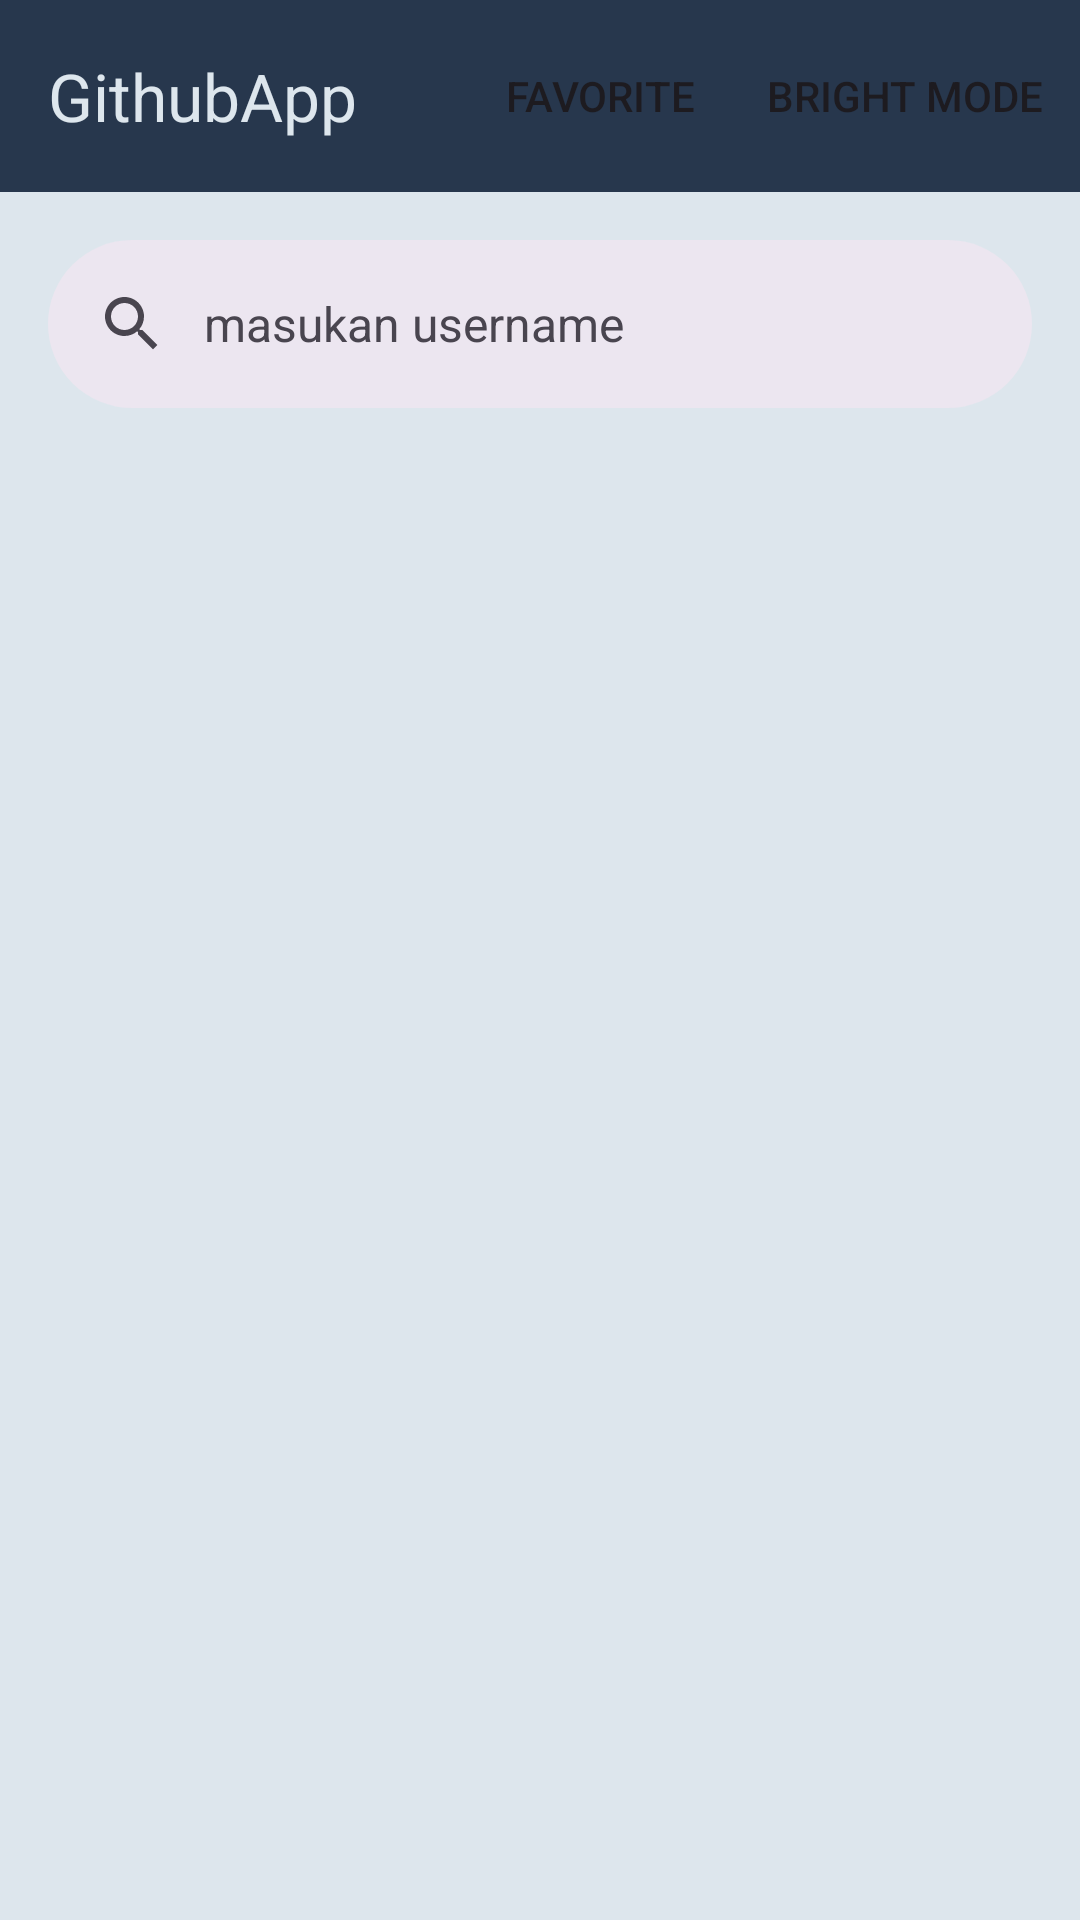

Write the Android layout XML for this screen, with the resource values it uses.
<!-- AndroidManifest.xml: application theme Theme.GithubApp -->
<!-- res/layout/activity_main.xml -->
<?xml version="1.0" encoding="utf-8"?>
<androidx.constraintlayout.widget.ConstraintLayout xmlns:android="http://schemas.android.com/apk/res/android"
    xmlns:app="http://schemas.android.com/apk/res-auto"
    xmlns:tools="http://schemas.android.com/tools"
    android:layout_width="match_parent"
    android:layout_height="match_parent"
    android:id="@+id/activity_main"
    style="@style/background"
    tools:context=".ui.MainActivity">


    <com.google.android.material.search.SearchBar
        android:id="@+id/searchBar"
        android:layout_width="0dp"
        android:layout_height="wrap_content"
        android:layout_marginHorizontal="16dp"
        android:layout_marginTop="16dp"
        android:hint="@string/searchbar_hint"
        app:layout_constraintEnd_toEndOf="parent"
        app:layout_constraintStart_toStartOf="parent"
        app:layout_constraintTop_toBottomOf="@id/appbar"/>
    <com.google.android.material.search.SearchView
        android:id="@+id/searchView"
        android:layout_width="0dp"
        android:layout_height="0dp"
        android:hint="@string/searchbar_hint"
        app:layout_anchor="@id/searchBar"
        app:layout_constraintBottom_toBottomOf="parent"
        app:layout_constraintEnd_toEndOf="parent"
        app:layout_constraintStart_toStartOf="parent"
        app:layout_constraintTop_toTopOf="parent">

    </com.google.android.material.search.SearchView>

    <androidx.recyclerview.widget.RecyclerView
        android:id="@+id/rv_user"
        android:layout_width="0dp"
        android:layout_height="0dp"
        android:layout_marginTop="4dp"
        app:layout_constraintBottom_toBottomOf="parent"
        app:layout_constraintEnd_toEndOf="parent"
        app:layout_constraintStart_toStartOf="parent"
        app:layout_constraintTop_toBottomOf="@id/searchBar"
        tools:listitem="@layout/item_row_user" />

    <ProgressBar
        android:id="@+id/progressBar"
        style="?android:attr/progressBarStyle"
        android:layout_width="wrap_content"
        android:layout_height="wrap_content"
        android:visibility="gone"
        app:layout_constraintBottom_toBottomOf="parent"
        app:layout_constraintEnd_toEndOf="parent"
        app:layout_constraintStart_toStartOf="parent"
        app:layout_constraintTop_toTopOf="parent"
        tools:visibility="visible" />

    <ImageView
        android:id="@+id/img_search"
        android:layout_width="300dp"
        android:layout_height="300dp"
        android:src="@drawable/people_searchsvg"
        app:layout_constraintBottom_toBottomOf="parent"
        app:layout_constraintTop_toTopOf="parent"
        app:layout_constraintEnd_toEndOf="parent"
        app:layout_constraintStart_toStartOf="parent"
        android:visibility="gone"
        tools:visibility="visible"/>

    <com.google.android.material.appbar.AppBarLayout
        android:id="@+id/appbar"
        android:layout_width="match_parent"
        android:layout_height="wrap_content"
        app:layout_constraintTop_toTopOf="parent"
        android:backgroundTint="@color/PickledBluewood">
        <com.google.android.material.appbar.MaterialToolbar
            android:id="@+id/topAppBar"
            android:layout_width="match_parent"
            android:layout_height="?attr/actionBarSize"
            app:menu="@menu/option_menu"
            app:titleTextColor="@color/white"
            app:title="@string/app_name" />
    </com.google.android.material.appbar.AppBarLayout>

</androidx.constraintlayout.widget.ConstraintLayout>
<!-- res/layout/item_row_user.xml (included above) -->
<?xml version="1.0" encoding="utf-8"?>
<androidx.cardview.widget.CardView xmlns:android="http://schemas.android.com/apk/res/android"
    xmlns:app="http://schemas.android.com/apk/res-auto"
    xmlns:tools="http://schemas.android.com/tools"
    android:layout_width="match_parent"
    android:layout_height="wrap_content"
    android:layout_gravity="center"
    android:layout_marginStart="8dp"
    android:layout_marginTop="4dp"
    android:layout_marginEnd="8dp"
    android:layout_marginBottom="4dp"
    app:cardCornerRadius="4dp"
    android:id="@+id/cv_item_user">

    <androidx.constraintlayout.widget.ConstraintLayout
        android:layout_width="match_parent"
        android:layout_height="match_parent"
        android:padding="8dp"
        style="@style/cardProfile">

        <de.hdodenhof.circleimageview.CircleImageView
            android:id="@+id/img_profile"
            android:layout_width="50dp"
            android:layout_height="61dp"
            android:layout_marginStart="8dp"
            android:scaleType="centerCrop"
            app:layout_constraintBottom_toBottomOf="parent"
            app:layout_constraintStart_toStartOf="parent"
            app:layout_constraintTop_toTopOf="parent"
            tools:src="@tools:sample/avatars" />

        <TextView
            android:id="@+id/tv_name"
            android:layout_width="wrap_content"
            android:layout_height="wrap_content"
            android:layout_marginStart="8dp"
            android:layout_marginEnd="8dp"
            style="@style/cardProfile"
            android:text="@string/profile_name"
            app:layout_constraintBottom_toBottomOf="@+id/img_profile"
            app:layout_constraintEnd_toEndOf="parent"
            app:layout_constraintHorizontal_bias="0.032"
            app:layout_constraintStart_toEndOf="@+id/img_profile"
            app:layout_constraintTop_toTopOf="@+id/img_profile"
            tools:layout_marginStart="8dp"
            tools:textStyle="bold" />

    </androidx.constraintlayout.widget.ConstraintLayout>
</androidx.cardview.widget.CardView>
<!-- resources referenced by this layout -->
<resources>
  <color name="PickledBluewood">#27374D</color>
  <color name="white">#DDE6ED</color>
  <!-- drawable people_searchsvg: png bitmap (drawable, 171776 bytes) -->
  <string name="app_name">GithubApp</string>
  <string name="profile_name">Nama</string>
  <string name="searchbar_hint">masukan username</string>
  <style name="background">
          <item name="android:background">@color/white</item>
      </style>
  <style name="cardProfile">
          <item name="android:fontFamily">@font/poppins</item>
          <item name="android:background">@color/BlueBayoux</item>
          <item name="android:textColor">@color/white</item>
          <item name="android:textSize">20sp</item>
      </style>
  <style name="Theme.GithubApp" parent="Base.Theme.GithubApp" />
  <color name="BlueBayoux">#526D82</color>
  <style name="Base.Theme.GithubApp" parent="Theme.Material3.DayNight.NoActionBar">
          <item name="colorPrimary">@color/PickledBluewood</item>
          <item name="colorOnPrimary">@color/white</item>
          <item name="colorSecondary">@color/BlueBayoux</item>
          <item name="colorOnSecondary">@color/white</item>
          <item name="colorTertiary">@color/GullGray</item>
          <item name="colorOnTertiary">@color/white</item>
      </style>
  <color name="GullGray">#9DB2BF</color>
</resources>
